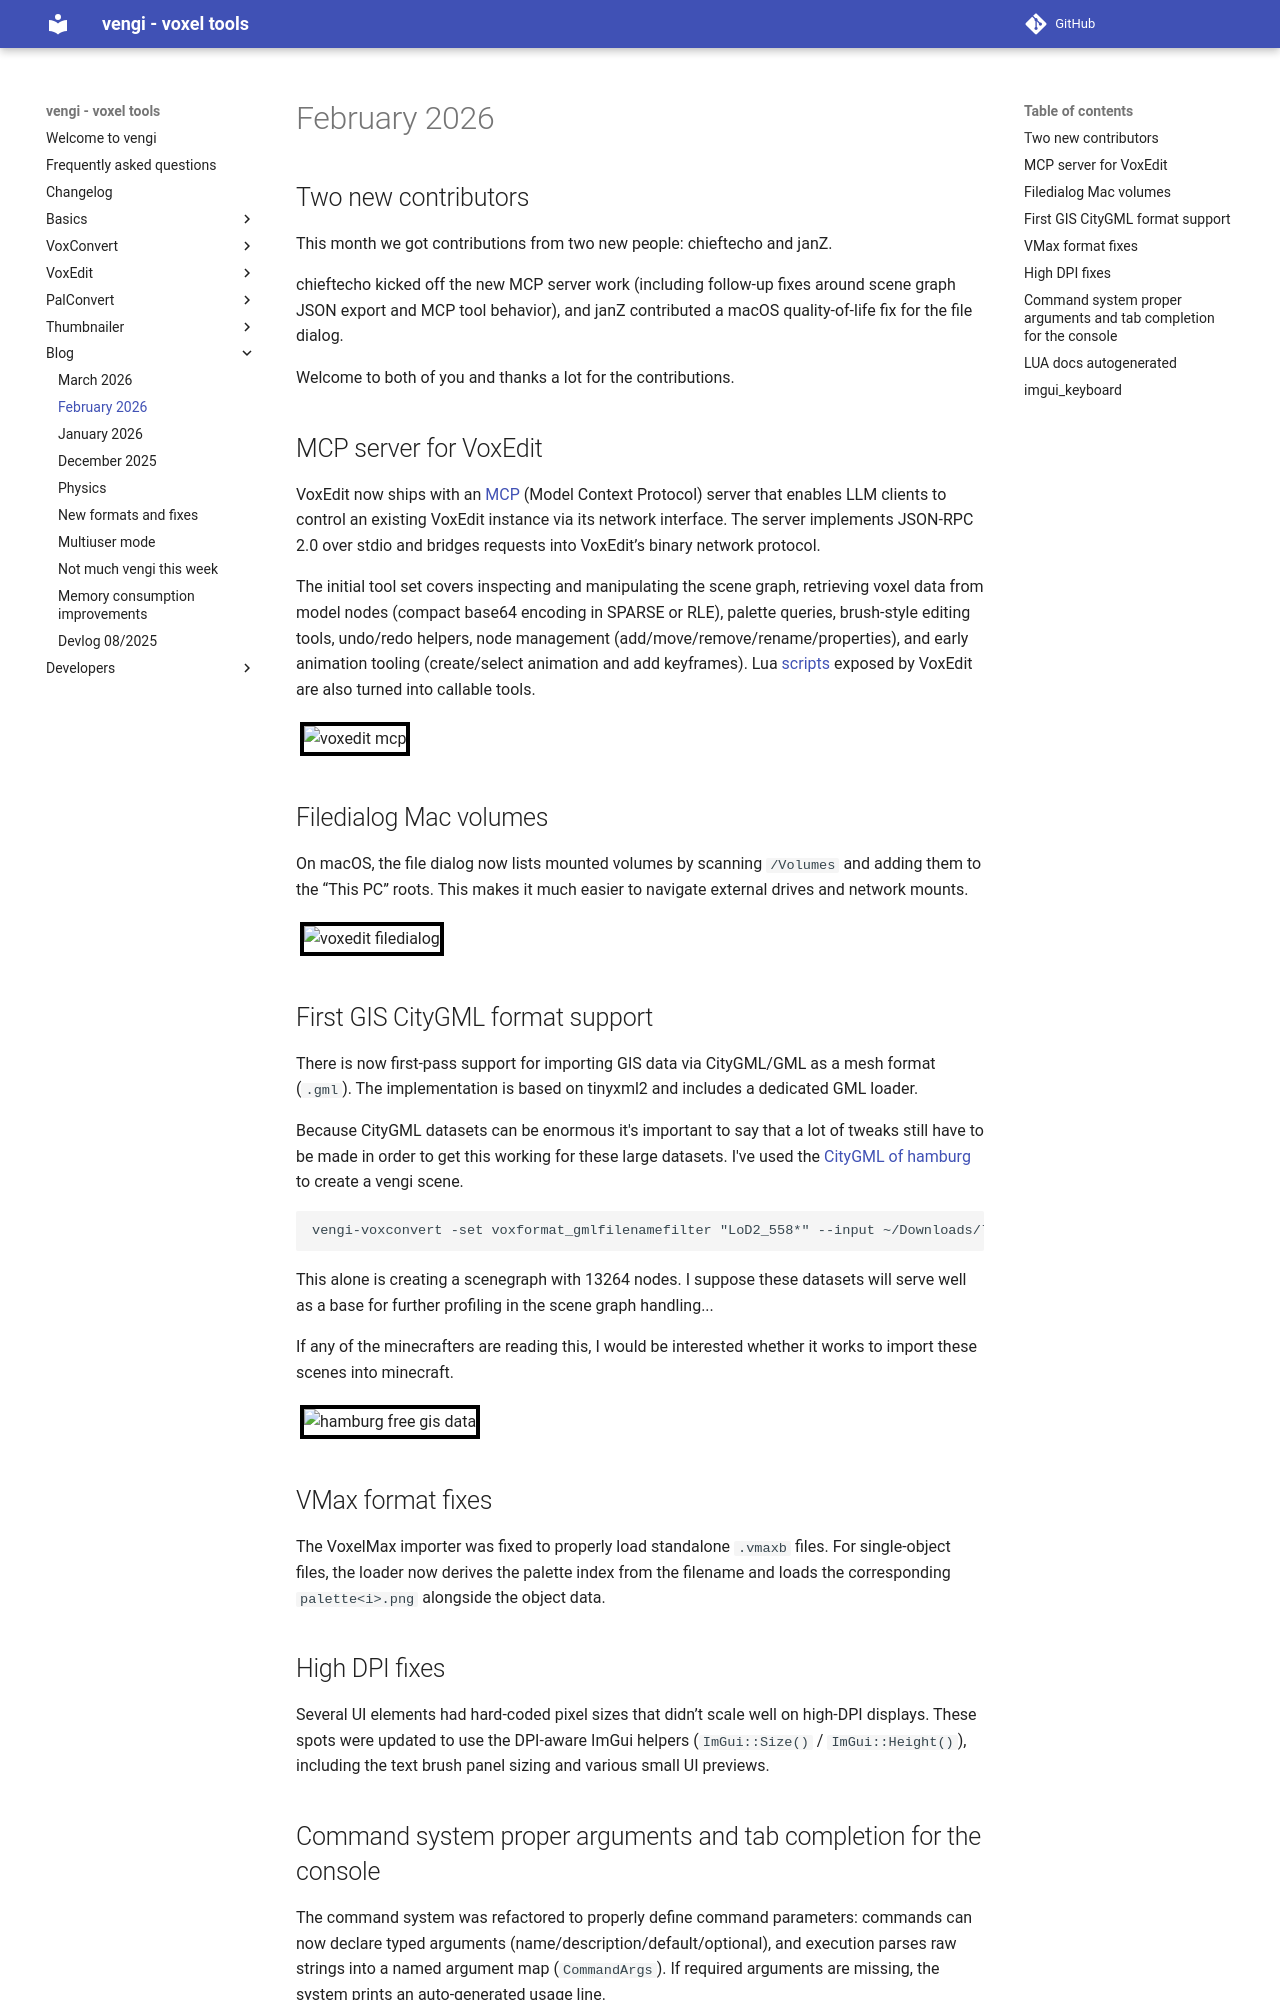

repository: vengi-voxel/vengi · page: blog/devlog_26_02/index.html · generator: mkdocs

# February 2026

## Two new contributors

This month we got contributions from two new people: chieftecho and janZ.

chieftecho kicked off the new MCP server work (including follow-up fixes around scene graph JSON export and MCP tool behavior), and janZ contributed a macOS quality-of-life fix for the file dialog.

Welcome to both of you and thanks a lot for the contributions.

## MCP server for VoxEdit

VoxEdit now ships with an [MCP](../voxedit/MCP.md) (Model Context Protocol) server that enables LLM clients to control an existing VoxEdit instance via its network interface. The server implements JSON-RPC 2.0 over stdio and bridges requests into VoxEdit’s binary network protocol.

The initial tool set covers inspecting and manipulating the scene graph, retrieving voxel data from model nodes (compact base64 encoding in SPARSE or RLE), palette queries, brush-style editing tools, undo/redo helpers, node management (add/move/remove/rename/properties), and early animation tooling (create/select animation and add keyframes). Lua [scripts](../LUAScript.md) exposed by VoxEdit are also turned into callable tools.

![voxedit mcp](https://raw.githubusercontent.com/wiki/vengi-voxel/vengi/images/mcp-tentacle.png#gallery)

## Filedialog Mac volumes

On macOS, the file dialog now lists mounted volumes by scanning `/Volumes` and adding them to the “This PC” roots. This makes it much easier to navigate external drives and network mounts.

![voxedit filedialog](https://raw.githubusercontent.com/wiki/vengi-voxel/vengi/images/voxedit-filedialog.png#gallery)

## First GIS CityGML format support

There is now first-pass support for importing GIS data via CityGML/GML as a mesh format (`.gml`). The implementation is based on tinyxml2 and includes a dedicated GML loader.

Because CityGML datasets can be enormous it's important to say that a lot of tweaks still have to be made in order to get this working for these large datasets. I've used the [CityGML of hamburg](https://suche.transparenz.hamburg.de/dataset/3d-stadtmodell-lod2-de-hamburg2) to create a vengi scene.

```sh
vengi-voxconvert -set voxformat_gmlfilenamefilter "LoD2_558*" --input ~/Downloads/lod2-de_hh_2016-11-22_21283_snap_1.GML --output hamburg2.vengi
```

This alone is creating a scenegraph with 13264 nodes. I suppose these datasets will serve well as a base for further profiling in the scene graph handling...

If any of the minecrafters are reading this, I would be interested whether it works to import these scenes into minecraft.

![hamburg free gis data](https://raw.githubusercontent.com/wiki/vengi-voxel/vengi/images/voxedit-gis_2026-02-07.png#gallery)

## VMax format fixes

The VoxelMax importer was fixed to properly load standalone `.vmaxb` files. For single-object files, the loader now derives the palette index from the filename and loads the corresponding `palette<i>.png` alongside the object data.

## High DPI fixes

Several UI elements had hard-coded pixel sizes that didn’t scale well on high-DPI displays. These spots were updated to use the DPI-aware ImGui helpers (`ImGui::Size()` / `ImGui::Height()`), including the text brush panel sizing and various small UI previews.
